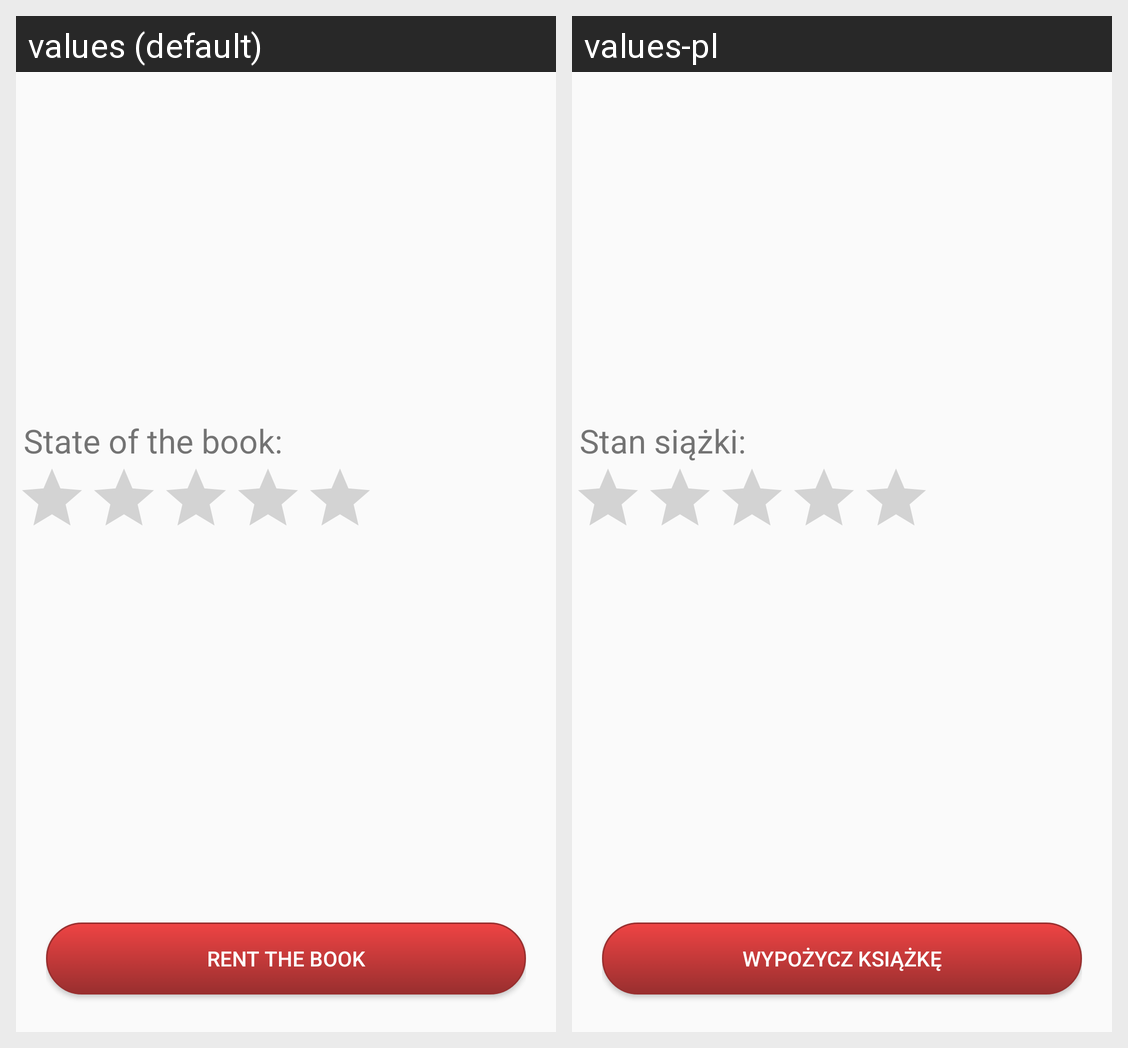

Translations of the strings shown on this Android screen, per locale in the grid:
Android screen res/layout/fragment_book_details.xml rendered under 2 locales, left to right: values (default), values-pl. Device: Nexus 5 (rendered at 1080×1920; each locale shown at half size, 540×960, under a caption strip naming it); theme AppTheme.
Strings drawn on this screen, with the default value and each locale's value (text and hints the layout hard-codes, and strings that could not be matched under every locale, appear in the picture but are not listed):

state
  values: State of the book:
  values-pl: Stan siążki:

rent_book_button
  values: Rent the book
  values-pl: Wypożycz książkę
